Run: headless pygame with SDL's dummy video driver; simulated clock (each Clock.tick advances the game by its frame time, no real sleeping); random seed 0; keys injected as events and as key.get_pressed() state; no mouse input.
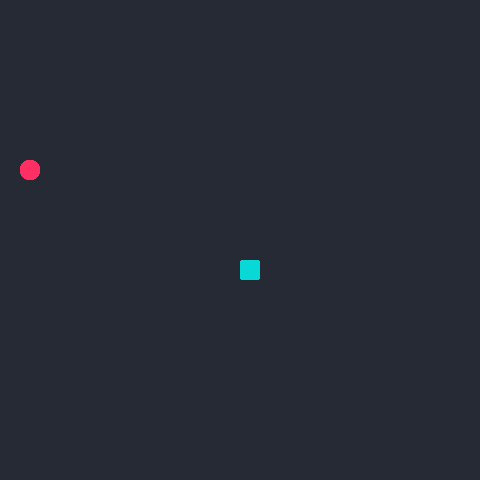
Frame 1 of 4 · flips 1–60 · no input
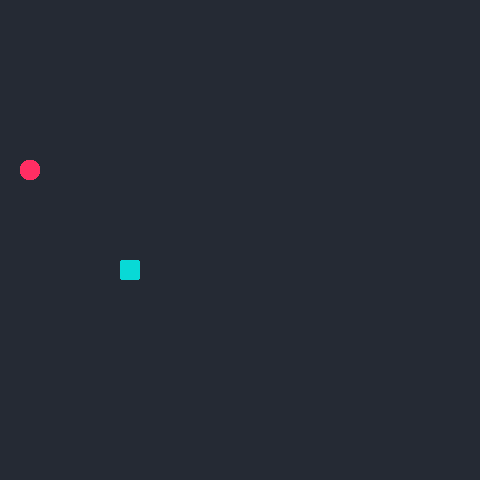
Frame 2 of 4 · flips 61–180 · tapped SPACE, RETURN · held RIGHT (→), D
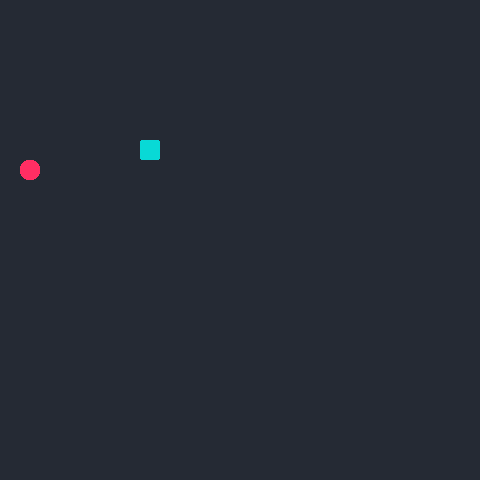
Frame 3 of 4 · flips 181–300 · held DOWN (↓), S
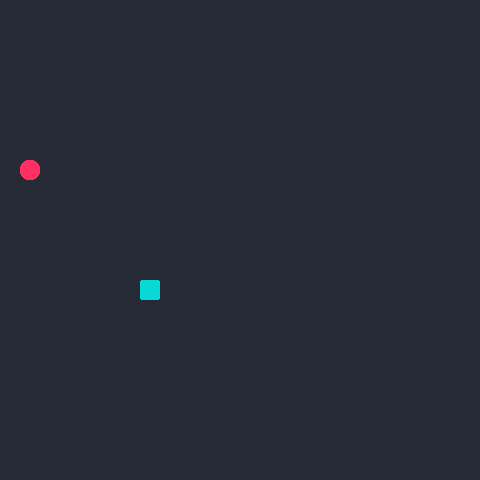
Frame 4 of 4 · flips 301–420 · held LEFT (←), A, UP (↑), W

The pygame program that drew these frames:

import sys
import pygame

from random import randrange

pygame.init()

def draw_snake_rect(x: int, y: int, size: int, screen):
    global snake_position_and_size
    
    snake_color: tuple(int) = (8, 217, 214)
    snake_position_and_size = pygame.Rect(x, y, size, size)
    pygame.draw.rect(screen, snake_color, snake_position_and_size, border_radius=2)

def draw_fruit_rect(x: int, y: int, size: int, screen):
    global fruit_position_and_size

    fruit_color: tuple(int) = (255, 46, 99)
    fruit_position_and_size = pygame.Rect(x, y, size, size)
    pygame.draw.rect(screen, fruit_color, fruit_position_and_size, border_radius=8)

def growth_snake(positions: list, index: int, rect: int, screen):
    for position in positions[index:]:
        draw_snake_rect(position[0], position[1], rect, screen)

def main():
    pygame.display.set_caption("Snake")

    window_width: int = 480
    window_height: int = 480
    window_background: tuple = (37, 42, 52)

    clock = pygame.time.Clock()
    window = pygame.display.set_mode((window_width, window_height))

    rect_size: int = 20
    snake_index: int = -1
    get_all_snake_position: list[int] = list()

    snake_vector: int = 20
    snake_add_pixel: list[int] = [0, 0]
    snake_default_x: int = randrange((window_width - window_width), window_width, rect_size)
    snake_default_y: int = randrange((window_height - window_height), window_height, rect_size)

    fruit_default_x: int = randrange((window_width - window_width), window_width, rect_size)
    fruit_default_y: int = randrange((window_height - window_height), window_height, rect_size)

    while True:
        clock.tick(8)

        snake_default_x += snake_add_pixel[0]
        snake_default_y += snake_add_pixel[1]

        get_all_snake_position.append([snake_default_x, snake_default_y])

        for event in pygame.event.get():
            if event.type == pygame.QUIT:
                pygame.quit()
                sys.exit()

            if event.type == pygame.KEYDOWN:
                if event.key == pygame.K_RIGHT:
                    if snake_add_pixel[0] != -20:
                        snake_add_pixel[0] = snake_vector
                        snake_add_pixel[1] = 0
                if event.key == pygame.K_LEFT:
                    if snake_add_pixel[0] != 20:
                        snake_add_pixel[0] = -snake_vector
                        snake_add_pixel[1] = 0
                if event.key == pygame.K_DOWN:
                    if snake_add_pixel[1] != -20:
                        snake_add_pixel[0] = 0
                        snake_add_pixel[1] = snake_vector
                if event.key == pygame.K_UP:
                    if snake_add_pixel[1] != 20:
                        snake_add_pixel[0] = 0
                        snake_add_pixel[1] = -snake_vector

        window.fill(window_background)

        draw_fruit_rect(fruit_default_x, fruit_default_y, rect_size, window)
        growth_snake(get_all_snake_position, snake_index, rect_size, window)        
        
        pygame.display.flip()

        # 1.0 Get collision when head od snake collide with fruit 
        if snake_position_and_size == fruit_position_and_size:
            # 1.1 Increase snake length
            snake_index += -1

            # 1.2 Set new random position to fruit
            fruit_default_x: int = randrange((window_width - window_width), window_width, rect_size)
            fruit_default_y: int = randrange((window_height - window_height), window_height, rect_size)
        
        # 2.0 When rect x axis is > than 480px, rect appear on left side of window
        if (snake_position_and_size[0] + rect_size) > window_width:
            snake_default_x = (window_width - window_width - rect_size)

        # 2.1 When rect x axis is < than 0px, rect appear on right side of window
        if snake_position_and_size[0] < (window_width - window_width):
            snake_default_x = window_width
        
        # 2.2 When rect y axis is > than 480px, rect appear on up side of window
        if (snake_position_and_size[1] + rect_size) > window_height:
            snake_default_y = (window_height - window_height - rect_size)

        # 2.3 When rect y axis is < than 0px, rect appear on down side of window
        if snake_position_and_size[1] < (window_height - window_height):
            snake_default_y = window_height

if __name__ == "__main__":
    main()
